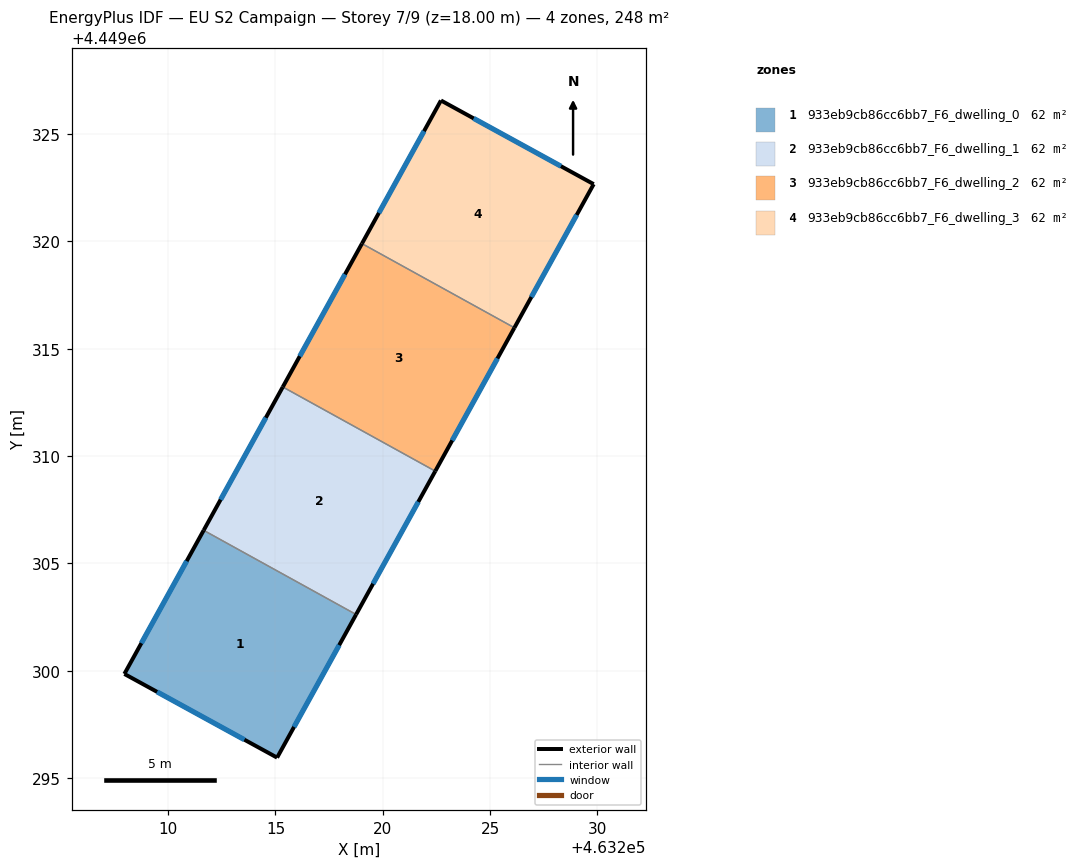
=== STOREY PLAN SPEC (per zone: floor XY polygon, exterior-wall plan segments, windows/doors) ===
zone 1: 933eb9cb86cc6bb7_F6_dwelling_0  (61.9 m²)
  floor: (463218.76, 4449302.62) (463215.08, 4449295.96) (463207.96, 4449299.86) (463211.66, 4449306.54)
  exterior wall: (463215.08, 4449295.96) – (463218.76, 4449302.62)  [7.6 m]
    window: (463215.87, 4449297.39) – (463217.97, 4449301.20)  [7.5 m²]
  exterior wall: (463207.96, 4449299.86) – (463215.08, 4449295.96)  [8.1 m]
    window: (463209.49, 4449299.02) – (463213.55, 4449296.79)  [8.0 m²]
  exterior wall: (463211.66, 4449306.54) – (463207.96, 4449299.86)  [7.6 m]
    window: (463210.86, 4449305.11) – (463208.75, 4449301.29)  [7.5 m²]
  interior walls: 1
zone 2: 933eb9cb86cc6bb7_F6_dwelling_1  (61.9 m²)
  floor: (463222.44, 4449309.30) (463218.76, 4449302.62) (463211.66, 4449306.54) (463215.34, 4449313.22)
  exterior wall: (463218.76, 4449302.62) – (463222.44, 4449309.30)  [7.6 m]
    window: (463219.55, 4449304.05) – (463221.65, 4449307.87)  [7.5 m²]
  exterior wall: (463215.34, 4449313.22) – (463211.66, 4449306.54)  [7.6 m]
    window: (463214.55, 4449311.79) – (463212.45, 4449307.97)  [7.5 m²]
  interior walls: 2
zone 3: 933eb9cb86cc6bb7_F6_dwelling_2  (61.9 m²)
  floor: (463226.13, 4449315.98) (463222.44, 4449309.30) (463215.34, 4449313.22) (463219.03, 4449319.90)
  exterior wall: (463222.44, 4449309.30) – (463226.13, 4449315.98)  [7.6 m]
    window: (463223.23, 4449310.73) – (463225.34, 4449314.55)  [7.5 m²]
  exterior wall: (463219.03, 4449319.90) – (463215.34, 4449313.22)  [7.6 m]
    window: (463218.24, 4449318.47) – (463216.13, 4449314.65)  [7.5 m²]
  interior walls: 2
zone 4: 933eb9cb86cc6bb7_F6_dwelling_3  (61.9 m²)
  floor: (463229.82, 4449322.67) (463226.13, 4449315.98) (463219.03, 4449319.90) (463222.71, 4449326.57)
  exterior wall: (463229.82, 4449322.67) – (463222.71, 4449326.57)  [8.1 m]
    window: (463228.30, 4449323.50) – (463224.23, 4449325.73)  [8.0 m²]
  exterior wall: (463226.13, 4449315.98) – (463229.82, 4449322.67)  [7.6 m]
    window: (463226.92, 4449317.41) – (463229.03, 4449321.24)  [7.5 m²]
  exterior wall: (463222.71, 4449326.57) – (463219.03, 4449319.90)  [7.6 m]
    window: (463221.92, 4449325.14) – (463219.82, 4449321.33)  [7.5 m²]
  interior walls: 1

=== DERIVED (storey summary) ===
Building: EU S2 Campaign
Storey: 7 of 9  (floor level z = 18.00 m)
Storey gross floor area: 247.5 m²
Zones on this storey: 4
  - 933eb9cb86cc6bb7_F6_dwelling_0: floor 61.9 m²; exterior wall 23.4 m (70.1 m²); 3 window(s) 22.9 m²; WWR 32.7%
  - 933eb9cb86cc6bb7_F6_dwelling_1: floor 61.9 m²; exterior wall 15.3 m (45.8 m²); 2 window(s) 15.0 m²; WWR 32.7%
  - 933eb9cb86cc6bb7_F6_dwelling_2: floor 61.9 m²; exterior wall 15.3 m (45.8 m²); 2 window(s) 15.0 m²; WWR 32.7%
  - 933eb9cb86cc6bb7_F6_dwelling_3: floor 61.9 m²; exterior wall 23.4 m (70.1 m²); 3 window(s) 22.9 m²; WWR 32.7%
Zone adjacency (shared interzone walls):
  - 933eb9cb86cc6bb7_F6_dwelling_0 ↔ 933eb9cb86cc6bb7_F6_dwelling_1
  - 933eb9cb86cc6bb7_F6_dwelling_1 ↔ 933eb9cb86cc6bb7_F6_dwelling_2
  - 933eb9cb86cc6bb7_F6_dwelling_2 ↔ 933eb9cb86cc6bb7_F6_dwelling_3